Run: headless pygame with SDL's dummy video driver; simulated clock (each Clock.tick advances the game by its frame time, no real sleeping); random seed 0; keys injected as events and as key.get_pressed() state; mouse plan: one left click at the window centre at the start of phase 2, then a move to the lower-right quarter at the start of phase 3.
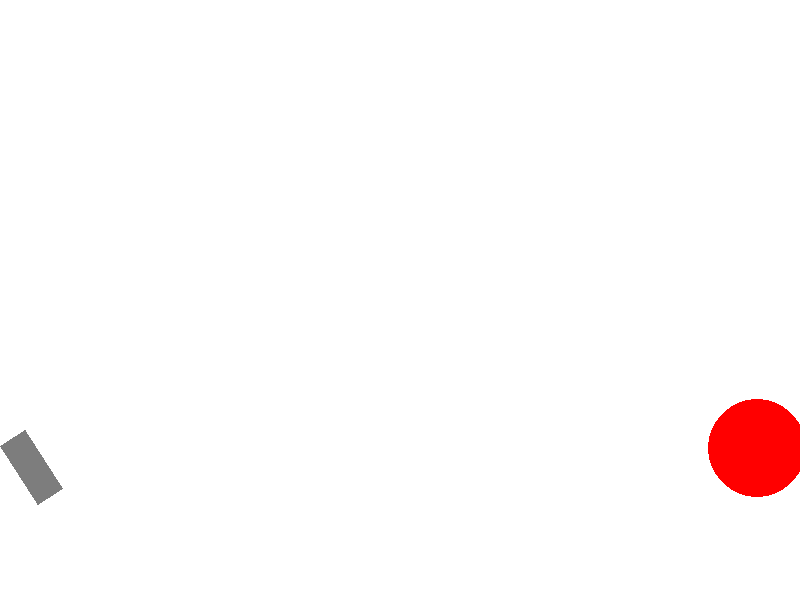
Frame 1 of 4 · flips 1–60 · no input
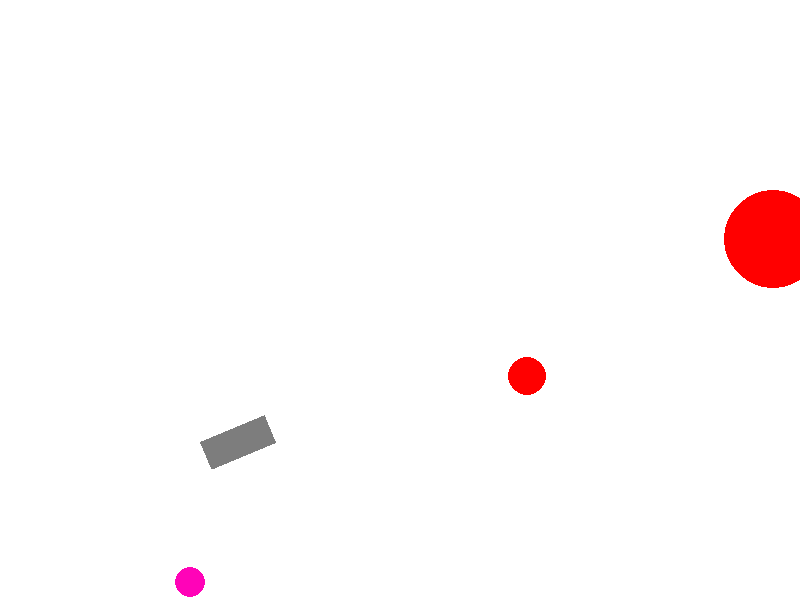
Frame 2 of 4 · flips 61–180 · clicked the window centre · tapped SPACE, RETURN · held RIGHT (→), D
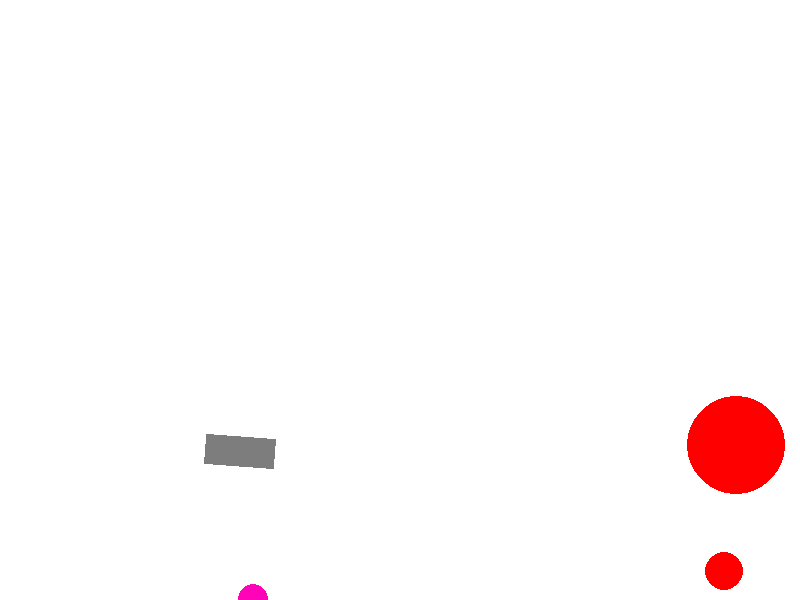
Frame 3 of 4 · flips 181–300 · moved the mouse to the lower-right quarter · held DOWN (↓), S
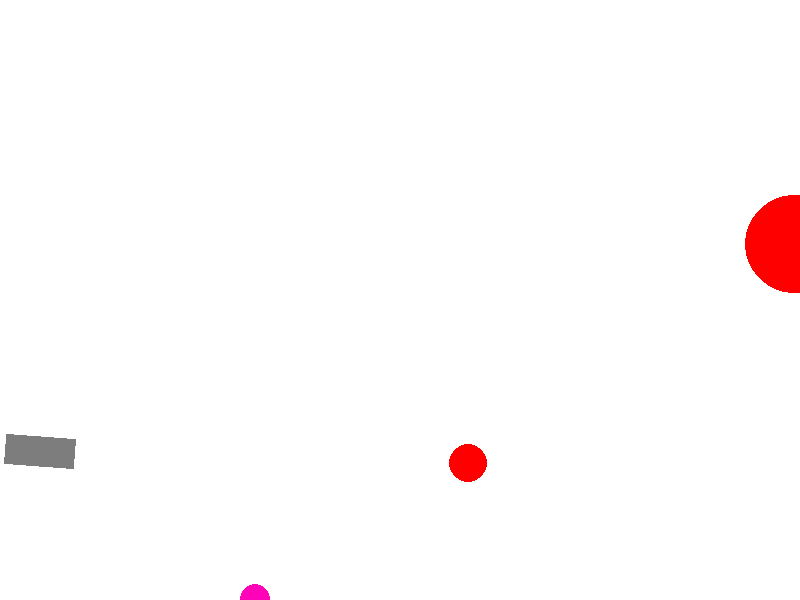
Frame 4 of 4 · flips 301–420 · held LEFT (←), A, UP (↑), W

The pygame program that drew these frames:

import math
import random as rn

import pygame

FPS = 60
G = 9.8 * 10 ** 2

RED = 0xFF0000
BLUE = 0x0000FF
YELLOW = 0xFFC91F
GREEN = 0x00FF00
MAGENTA = 0xFF03B8
CYAN = 0x00FFCC
BLACK = (0, 0, 0)
WHITE = 0xFFFFFF
GREY = 0x7D7D7D
GAME_COLORS = [RED, BLUE, YELLOW, GREEN, MAGENTA, CYAN]

WIDTH = 800
HEIGHT = 600

left, right = (0, 0)


def rnd(minn, maxn):
    return minn + (maxn - minn) * rn.random()

def keyPressed(inputKey):
    keysPressed = pygame.key.get_pressed()
    if keysPressed[inputKey]:
        return True
    else:
        return False


class Vec2:
    def __init__(self, x, y):
        self.x = x
        self.y = y

    def dot(self, vec):
        return self.x * vec.x + self.y + vec.y

    def rotate(self, an):
        return Vec2(self.x*math.cos(an) + self.y*math.sin(an), self.x*-math.sin(an) + self.y*math.cos(an))

    def v(self):
        return pygame.Vector2(self.x, self.y)


def rotate(surface, angle, pivot, offset):
    """Rotate the surface around the pivot point.

        Args:
            surface (pygame.Surface): The surface that is to be rotated.
            angle (float): Rotate by this angle.
            pivot (tuple, list, pygame.math.Vector2): The pivot point.
            offset (pygame.math.Vector2): This vector is added to the pivot.
        """
    rot_img = pygame.transform.rotate(surface, -angle)
    rot_offset = offset.rotate(angle)
    rect = rot_img.get_rect(center=pivot + rot_offset)
    return rot_img, rect


class Ball:
    def __init__(self, screen: pygame.Surface, x=40, y=450):
        """ Конструктор класса ball

        Args:
        x - начальное положение мяча по горизонтали
        y - начальное положение мяча по вертикали
        """
        self.screen = screen
        self.x = x
        self.y = y
        self.r = 10
        self.vx = 0
        self.vy = 0
        self.ax = 0
        self.ay = -G
        self.color = rn.choice(GAME_COLORS)
        self.live = 30
        self.friction = 0.25

    def move(self):
        """Переместить мяч по прошествии единицы времени.

        Метод описывает перемещение мяча за один кадр перерисовки. То есть, обновляет значения
        self.x и self.y с учетом скоростей self.vx и self.vy, силы гравитации, действующей на мяч,
        и стен по краям окна (размер окна 800х600).
        """
        self.vx += self.ax / FPS / 2
        self.vy += self.ay / FPS / 2
        self.x += self.vx / FPS
        self.y -= self.vy / FPS
        self.vx += self.ax / FPS / 2
        self.vy += self.ay / FPS / 2

        if self.x > WIDTH:
            self.x -= 2 * (self.x - WIDTH)
            self.vx *= -1
        if self.x < 0:
            self.x *= -1
            self.vx *= -1

        if self.y > HEIGHT:
            dy = self.y - HEIGHT
            # print("before: " + str(self.vy**2/2 - G*(self.y - HEIGHT)) + "after: ", end=' ')
            self.vy = math.sqrt(max(self.vy ** 2 - 4 * G * dy, 0)) * (1 - self.friction)
            self.vx *= (1 - 0.8 * self.friction)
            # print((self.vy**2)/2 - G*(self.y - HEIGHT))
            self.y -= 2 * dy

    def draw(self):
        pygame.draw.circle(
            self.screen,
            self.color,
            (self.x, self.y),
            self.r
        )

    def hittest(self, obj):
        """Функция проверяет сталкивалкивается ли данный обьект с целью, описываемой в обьекте obj.

        Args:
            obj: Обьект, с которым проверяется столкновение.
        Returns:
            Возвращает True в случае столкновения мяча и цели. В противном случае возвращает False.
        """
        # print((self.x - obj.x)**2 + (self.y - obj.y)**2 - (self.r + obj.r)**2)

        return ((self.x - obj.x) ** 2 + (self.y - obj.y) ** 2) < (self.r + obj.r) ** 2


class Gun:
    def __init__(self, screen):
        self.screen = screen
        self.f2_power = 100
        self.f2_maxpower = 1500
        self.f2_on = 0
        self.an = 1
        self.color = GREY
        self.x = Ball(self.screen).x
        self.y = Ball(self.screen).y

        self.pos = pygame.Vector2(self.x, self.y)
        self.vel = pygame.Vector2(0, 0)

        self.vmax = 100
        self.xs = 70
        self.ys = 30

        self.barrel = pygame.Vector2(self.xs, self.ys)
        self.sprite = pygame.Surface(self.barrel)
        self.sprite.set_colorkey(RED)

    def fire2_start(self, event):
        self.f2_on = 1

    def fire2_end(self, event):
        """Выстрел мячом.

        Происходит при отпускании кнопки мыши.
        Начальные значения компонент скорости мяча vx и vy зависят от положения мыши.
        """
        global balls, bullet
        bullet += 1
        new_ball = Ball(self.screen, self.x, self.y)
        new_ball.r += 5
        self.an = math.atan2((event.pos[1] - self.y), (event.pos[0] - self.x))

        new_ball.vx = self.f2_power * math.cos(self.an)
        new_ball.vy = - self.f2_power * math.sin(self.an)

        balls.append(new_ball)
        self.f2_on = 0
        self.f2_power = 100

    def targetting(self, event):
        """Прицеливание. Зависит от положения мыши."""
        if event:
            self.an = math.atan2((event.pos[1] - self.y), (event.pos[0] - self.x))
        if self.f2_on:
            self.color = RED
        else:
            self.color = GREY

    def update(self):
        if left:
            self.x -= self.vmax / FPS
        if right:
            self.x += self.vmax / FPS

    def draw(self):
        self.sprite.fill(self.color)
        sprite_new = pygame.transform.rotate(self.sprite, -self.an * 180 / math.pi)

        rect = sprite_new.get_rect()
        rect.center = (self.x - self.xs / 2 + self.ys / 2, self.y)

        sprite_new, rect = rotate(self.sprite, self.an * 180 / math.pi, (self.x - self.xs/2 + self.ys/2, self.y), pygame.Vector2(self.xs/2 - self.ys/2, 0))
        screen.blit(sprite_new, rect)
        # pygame.draw.rect(self.screen, self.color, self.sprite)
        # pygame.draw.rect(self.screen, self.color, ((self.x, self.y), (self.f2_power/self.f2_maxpower*100 + 10, 10)), 2, 5)
        # FIXIT don't know how to do it

    def power_up(self):
        if self.f2_on:
            if self.f2_power < self.f2_maxpower:
                self.f2_power += 30
            self.color = (245 * self.f2_power / self.f2_maxpower, 55, 55)
        else:
            self.color = GREY


class Target:
    def __init__(self, screen):
        """ Инициализация новой цели. """
        self.screen = screen
        self.points = 0
        self.live = 1
        self.pos_0 = pygame.Vector2(rnd(600, 780), rnd(300, 500))

        x = self.x = rnd(600, 780)
        y = self.y = rnd(300, 550)
        self.r_trajectory = rnd(100, 150)
        self.vel = rnd(50, 200)
        self.an = 0
        self.r_vect = pygame.Vector2(self.r_trajectory, 0)

        r = self.r = rnd(2, 50)
        color = self.color = RED

    # self.new_target()

    def new_target(self):
        """ Инициализация новой цели. """
        self.pos_0 = pygame.Vector2(rnd(600, 780), rnd(300, 500))
        x = self.x = rnd(600, 780)
        y = self.y = rnd(300, 550)
        r = self.r = rnd(2, 50)
        self.r_trajectory = rnd(100, 150)
        self.vel = rnd(50, 200)
        self.r_vect = pygame.Vector2(self.r_trajectory, 0)
        color = self.color = RED
        self.live = 1



    def hit(self, points=1):
        """Попадание шарика в цель."""
        self.points += points

    def update(self):
        self.r_vect = self.r_vect.rotate(self.vel/self.r_trajectory * 180/3.1416 / FPS)

        self.x = self.pos_0.x + self.r_vect.x
        self.y = self.pos_0.y + self.r_vect.y

    def draw(self):
        pygame.draw.circle(self.screen, RED, (self.x, self.y), self.r)


pygame.init()
screen = pygame.display.set_mode((WIDTH, HEIGHT))
bullet = 0
balls = []
targ_num = 2

clock = pygame.time.Clock()
gun = Gun(screen)
targets = []
for i in range(targ_num):
    targets.append(Target(screen))
finished = False

while not finished:
    screen.fill(WHITE)
    gun.draw()
    for i in targets:
        i.draw()
    for b in balls:
        b.draw()
    pygame.display.update()

    clock.tick(FPS)
    for event in pygame.event.get():
        if event.type == pygame.QUIT:
            finished = True
        elif event.type == pygame.MOUSEBUTTONDOWN:
            gun.fire2_start(event)
        elif event.type == pygame.MOUSEBUTTONUP:
            gun.fire2_end(event)
        elif event.type == pygame.MOUSEMOTION:
            gun.targetting(event)

        right = keyPressed(pygame.K_d) or keyPressed(pygame.K_RIGHT)

        left = keyPressed(pygame.K_a) or keyPressed(pygame.K_LEFT)

    for b in balls:
        b.move()
        for i in targets:
            if b.hittest(i) and i.live:
                i.live = 0
                i.hit()
                i.new_target()
    gun.power_up()
    gun.update()
    for i in targets:
        i.update()

pygame.quit()
